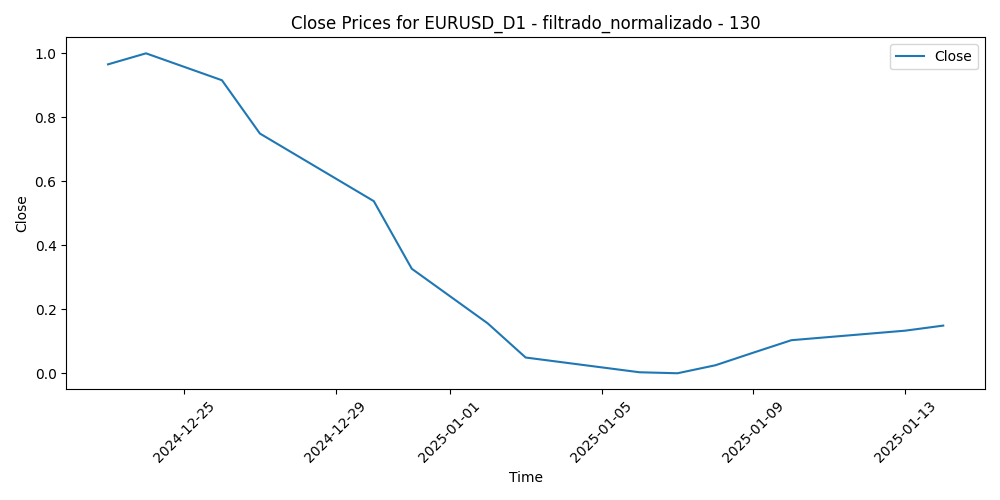

The table this chart was drawn from, first rows:
Time, Close, Volume, diferencia_media_130
2024-12-23, 0.9656, 0.3174, 0.1571
2024-12-24, 1.0, 0.0, 0.2328
2024-12-26, 0.9159, 0.009954, 0.01456
2024-12-27, 0.7493, 0.2152, 0.0
2024-12-30, 0.538, 0.3802, 0.09528
2024-12-31, 0.3267, 0.42, 0.4372
2025-01-02, 0.1561, 0.7744, 0.9901
2025-01-03, 0.04919, 0.3604, 0.6889
2025-01-06, 0.003098, 1.0, 0.1163
2025-01-07, 0.0, 0.715, 0.4268
2025-01-08, 0.02504, 0.7782, 0.5401
2025-01-09, 0.06447, 0.3141, 0.6462
2025-01-10, 0.1033, 0.8091, 1.0
2025-01-13, 0.1332, 0.7731, 0.9676
2025-01-14, 0.149, 0.8252, 0.4964
